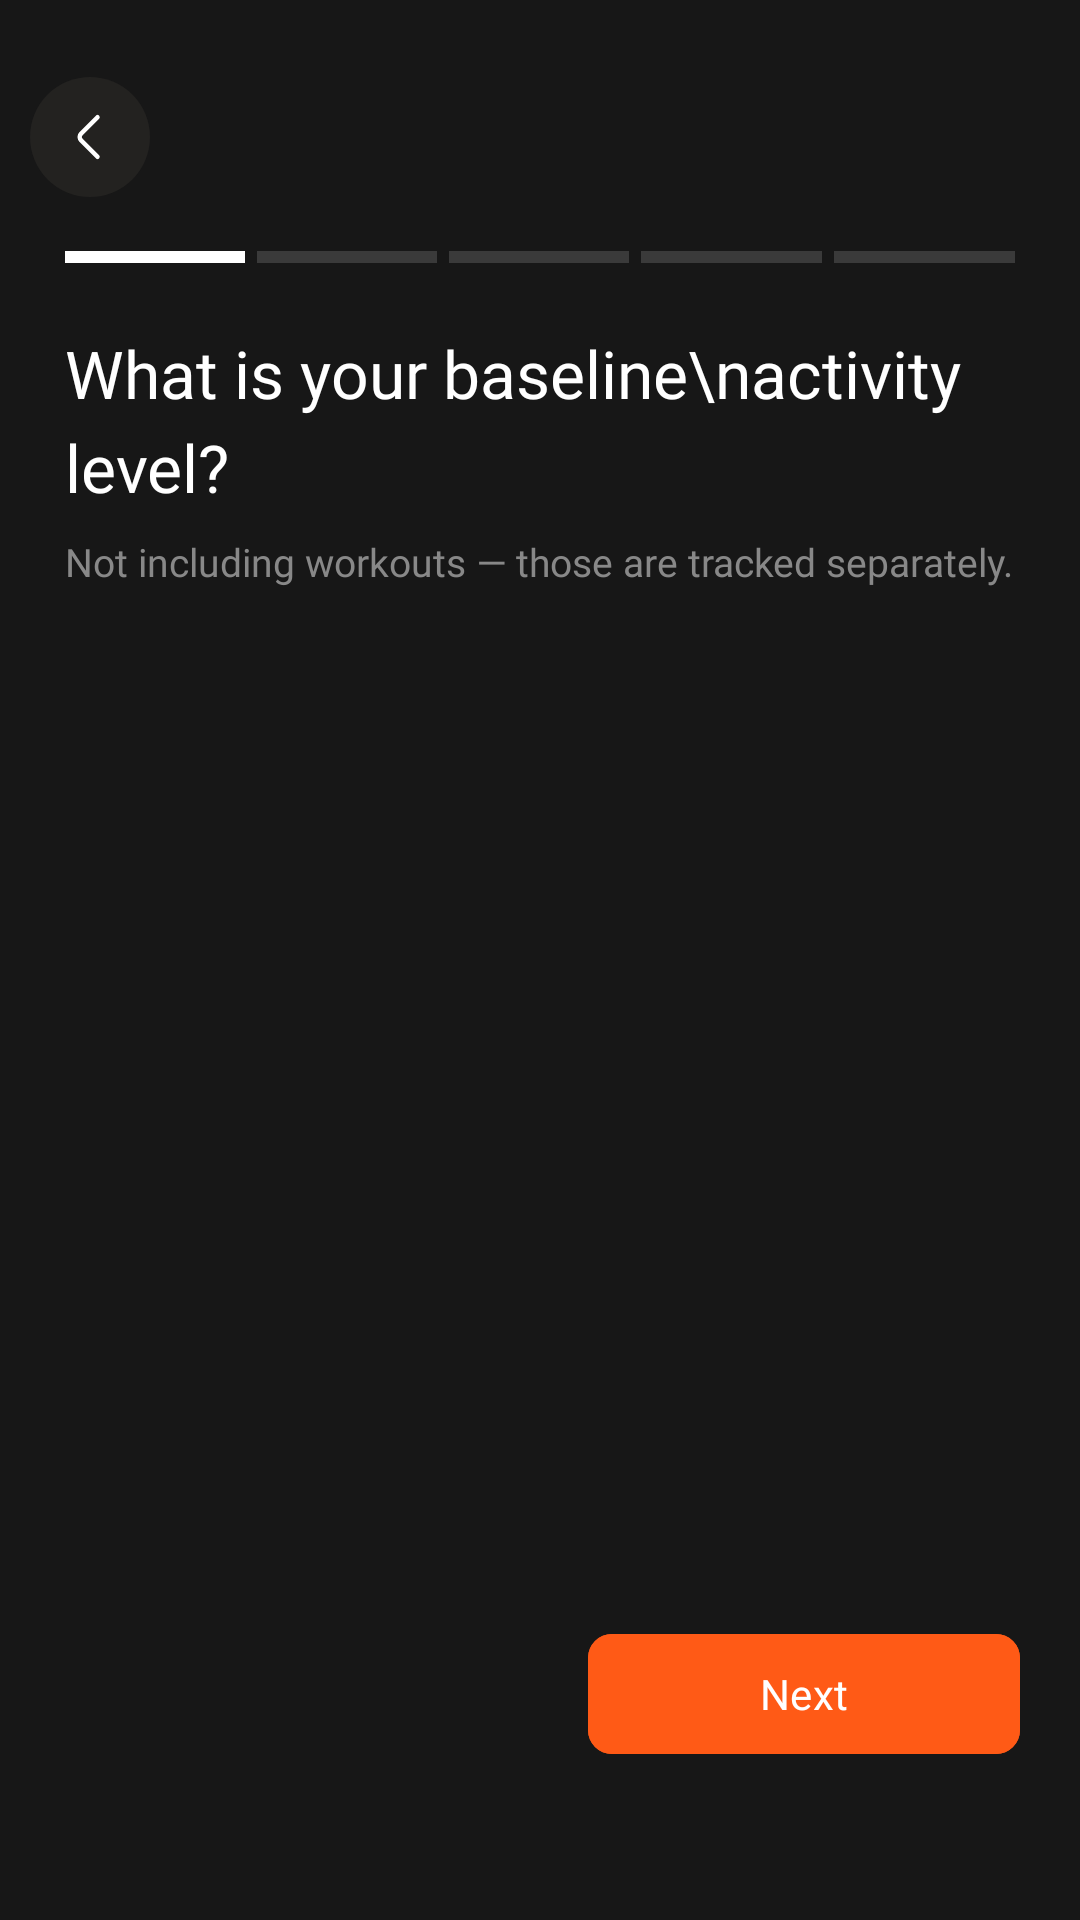

Layout XML and referenced resources for this Android screen:
<!-- AndroidManifest.xml: application theme Theme.Calixymobile -->
<!-- res/layout/fragment_setup_profile_fifth.xml -->
<?xml version="1.0" encoding="utf-8"?>
<androidx.constraintlayout.widget.ConstraintLayout
    xmlns:android="http://schemas.android.com/apk/res/android"
    xmlns:app="http://schemas.android.com/apk/res-auto"
    xmlns:tools="http://schemas.android.com/tools"
    android:layout_width="match_parent"
    android:layout_height="match_parent"
    android:background="#171717"
    tools:context="com.hasanzade.SetupProfileFifth">

    <androidx.constraintlayout.widget.Guideline
        android:id="@+id/guideline_top"
        android:layout_width="wrap_content"
        android:layout_height="wrap_content"
        android:orientation="horizontal"
        app:layout_constraintGuide_percent="0.04"/>

    <androidx.constraintlayout.widget.Guideline
        android:id="@+id/guideline_bottom"
        android:layout_width="wrap_content"
        android:layout_height="wrap_content"
        android:orientation="horizontal"
        app:layout_constraintGuide_percent="0.92"/>

    <androidx.constraintlayout.widget.Guideline
        android:id="@+id/guideline_start"
        android:layout_width="wrap_content"
        android:layout_height="wrap_content"
        android:orientation="vertical"
        app:layout_constraintGuide_percent="0.06"/>

    <androidx.constraintlayout.widget.Guideline
        android:id="@+id/guideline_end"
        android:layout_width="wrap_content"
        android:layout_height="wrap_content"
        android:orientation="vertical"
        app:layout_constraintGuide_percent="0.94"/>

    <ImageButton
        android:id="@+id/back_button"
        android:layout_width="wrap_content"
        android:layout_height="wrap_content"
        android:src="@drawable/back_button"
        android:background="#171717"
        app:layout_constraintStart_toStartOf="parent"
        app:layout_constraintTop_toBottomOf="@id/guideline_top"
        android:layout_marginStart="10dp"/>

    <include
        android:id="@+id/view_step_progress_id"
        layout="@layout/view_step_progress"
        android:layout_width="0dp"
        android:layout_height="wrap_content"
        app:layout_constraintTop_toBottomOf="@id/back_button"
        app:layout_constraintStart_toEndOf="@id/guideline_start"
        app:layout_constraintEnd_toStartOf="@id/guideline_end"
        android:layout_marginTop="18dp"/>

    <TextView
        android:id="@+id/title_tv"
        android:layout_width="0dp"
        android:layout_height="wrap_content"
        android:text="What is your baseline\nactivity level?"
        android:textColor="@color/white"
        android:fontFamily="@font/space_bold"
        android:textSize="22sp"
        android:lineSpacingMultiplier="1.2"
        app:layout_constraintStart_toEndOf="@id/guideline_start"
        app:layout_constraintEnd_toStartOf="@id/guideline_end"
        app:layout_constraintTop_toBottomOf="@id/view_step_progress_id"
        android:layout_marginTop="22dp"/>

    <TextView
        android:id="@+id/subtitle_tv"
        android:layout_width="0dp"
        android:layout_height="wrap_content"
        android:text="Not including workouts — those are tracked separately."
        android:textColor="#888888"
        android:fontFamily="@font/space_medium"
        android:textSize="13sp"
        app:layout_constraintStart_toEndOf="@id/guideline_start"
        app:layout_constraintEnd_toStartOf="@id/guideline_end"
        app:layout_constraintTop_toBottomOf="@id/title_tv"
        android:layout_marginTop="8dp"/>

    <androidx.recyclerview.widget.RecyclerView
        android:id="@+id/activity_recycler"
        android:layout_width="0dp"
        android:layout_height="0dp"
        android:overScrollMode="never"
        android:clipToPadding="false"
        app:layout_constraintTop_toBottomOf="@id/subtitle_tv"
        app:layout_constraintBottom_toTopOf="@id/next_button"
        app:layout_constraintStart_toEndOf="@id/guideline_start"
        app:layout_constraintEnd_toStartOf="@id/guideline_end"
        android:layout_marginTop="18dp"
        android:layout_marginBottom="8dp"/>

    <com.google.android.material.button.MaterialButton
        android:id="@+id/next_button"
        android:layout_width="0dp"
        android:layout_height="wrap_content"
        android:layout_marginEnd="20dp"
        android:backgroundTint="#FF5A16"
        android:fontFamily="@font/space_medium"
        android:text="Next"
        app:cornerRadius="8dp"
        android:textColor="@color/white"
        app:layout_constraintEnd_toEndOf="parent"
        app:layout_constraintBottom_toBottomOf="@id/guideline_bottom"
        app:layout_constraintWidth_percent="0.40"/>

</androidx.constraintlayout.widget.ConstraintLayout>
<!-- res/layout/view_step_progress.xml (included above) -->
<?xml version="1.0" encoding="utf-8"?>
<LinearLayout
    xmlns:android="http://schemas.android.com/apk/res/android"
    android:layout_width="match_parent"
    android:layout_height="wrap_content"
    android:orientation="horizontal"
    android:gravity="center_vertical">

    <View
        android:id="@+id/step1"
        android:layout_width="0dp"
        android:layout_height="4dp"
        android:layout_weight="1"
        android:background="#FFFFFF"
        android:layout_marginEnd="4dp"/>

    <View
        android:id="@+id/step2"
        android:layout_width="0dp"
        android:layout_height="4dp"
        android:layout_weight="1"
        android:background="#3A3A3A"
        android:layout_marginEnd="4dp"/>

    <View
        android:id="@+id/step3"
        android:layout_width="0dp"
        android:layout_height="4dp"
        android:layout_weight="1"
        android:background="#3A3A3A"
        android:layout_marginEnd="4dp"/>

    <View
        android:id="@+id/step4"
        android:layout_width="0dp"
        android:layout_height="4dp"
        android:layout_weight="1"
        android:background="#3A3A3A"
        android:layout_marginEnd="4dp"/>

    <View
        android:id="@+id/step5"
        android:layout_width="0dp"
        android:layout_height="4dp"
        android:layout_weight="1"
        android:background="#3A3A3A"/>

</LinearLayout>
<!-- resources referenced by this layout -->
<resources>
  <color name="white">#FFFFFFFF</color>
  <!-- drawable back_button (drawable) -->
  <vector xmlns:android="http://schemas.android.com/apk/res/android"
      android:width="40dp"
      android:height="40dp"
      android:viewportWidth="40"
      android:viewportHeight="40">
    <path
        android:pathData="M20,20m-20,0a20,20 0,1 1,40 0a20,20 0,1 1,-40 0"
        android:fillColor="#232220"/>
    <path
        android:pathData="M22.5,26.6L17.066,21.167C16.424,20.525 16.424,19.475 17.066,18.833L22.5,13.4"
        android:strokeLineJoin="round"
        android:strokeWidth="1.5"
        android:fillColor="#00000000"
        android:strokeColor="#ffffff"
        android:strokeLineCap="round"/>
  </vector>
  <style name="Theme.Calixymobile" parent="Base.Theme.Calixymobile" />
  <style name="Base.Theme.Calixymobile" parent="Theme.Material3.DayNight.NoActionBar">
          
          
      </style>
</resources>
